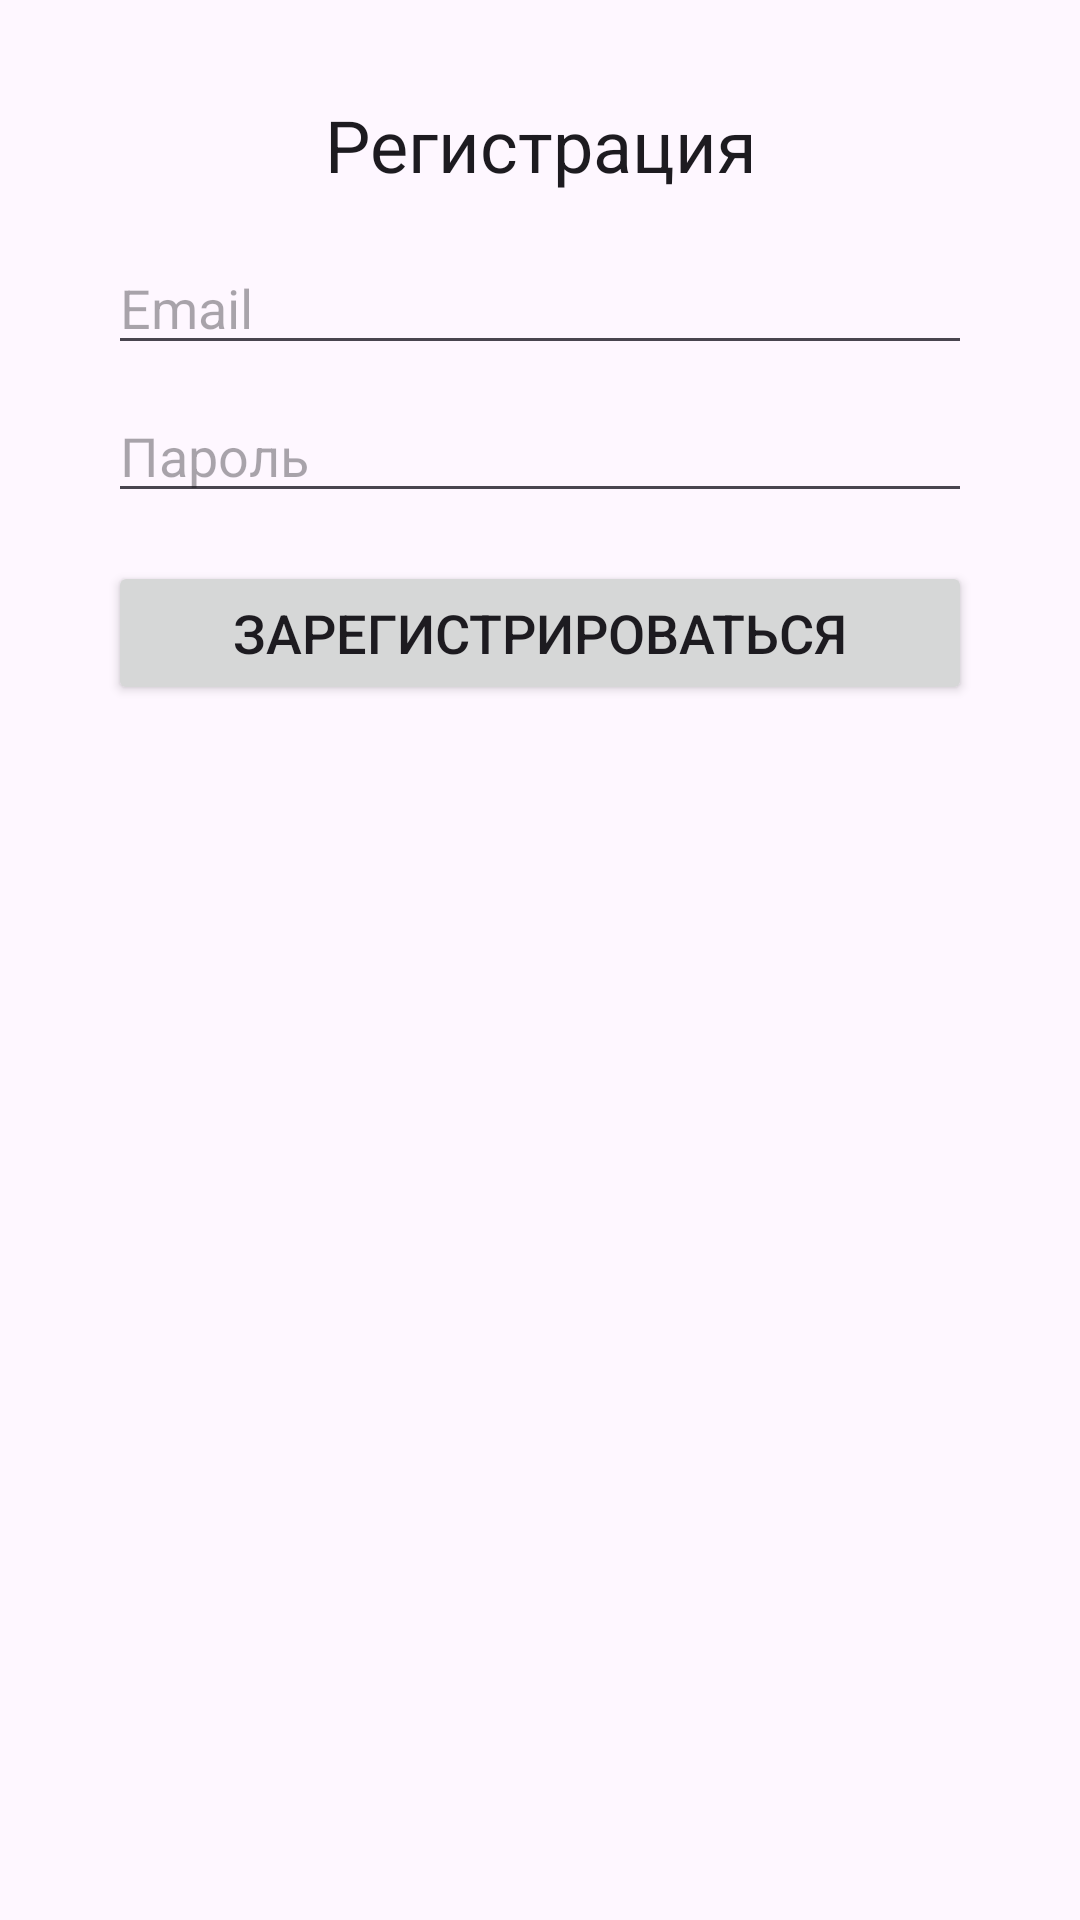

Reconstruct the res/layout file that produces this screen, plus the resources it refers to.
<!-- AndroidManifest.xml: application theme Base.Theme.DimensionsStyles -->
<!-- res/layout/fragment_register.xml -->
<?xml version="1.0" encoding="utf-8"?>
<androidx.constraintlayout.widget.ConstraintLayout
    xmlns:android="http://schemas.android.com/apk/res/android"
    xmlns:tools="http://schemas.android.com/tools"
    xmlns:app="http://schemas.android.com/apk/res-auto"
    android:layout_width="match_parent"
    android:layout_height="match_parent"
    tools:context=".registration.RegisterFragment">

    <TextView
        android:id="@+id/tvRegisterWelcome"
        android:layout_width="wrap_content"
        android:layout_height="wrap_content"
        android:text="@string/tvRegisterWelcomeText"
        android:textSize="@dimen/_24sp"
        android:layout_marginTop="@dimen/_32dp"
        android:textAlignment="center"
        app:layout_constraintTop_toTopOf="parent"
        app:layout_constraintStart_toStartOf="parent"
        app:layout_constraintEnd_toEndOf="parent" />

    <EditText
        android:id="@+id/etRegisterEmail"
        android:layout_width="@dimen/_0dp"
        android:layout_height="wrap_content"
        android:hint="@string/etRegisterEmailHint"
        android:inputType="textEmailAddress"
        android:layout_marginTop="@dimen/_16dp"
        app:layout_constraintTop_toBottomOf="@id/tvRegisterWelcome"
        app:layout_constraintStart_toStartOf="parent"
        app:layout_constraintEnd_toEndOf="parent"
        app:layout_constraintWidth_percent="0.8" />

    <EditText
        android:id="@+id/etRegisterPassword"
        android:layout_width="@dimen/_0dp"
        android:layout_height="wrap_content"
        android:hint="@string/etRegisterPasswordHint"
        android:inputType="textPassword"
        android:layout_marginTop="@dimen/_8dp"
        app:layout_constraintTop_toBottomOf="@id/etRegisterEmail"
        app:layout_constraintStart_toStartOf="parent"
        app:layout_constraintEnd_toEndOf="parent"
        app:layout_constraintWidth_percent="0.8" />



    <Button
        android:id="@+id/btnRegister"
        android:layout_width="0dp"
        android:layout_height="wrap_content"
        android:text="@string/btnRegisterText"
        android:layout_marginTop="@dimen/_16dp"
        app:layout_constraintTop_toBottomOf="@id/etRegisterPassword"
        app:layout_constraintStart_toStartOf="parent"
        app:layout_constraintEnd_toEndOf="parent"
        app:layout_constraintWidth_percent="0.8" />


</androidx.constraintlayout.widget.ConstraintLayout>
<!-- resources referenced by this layout -->
<resources>
  <dimen name="_0dp">0dp</dimen>
  <dimen name="_16dp">16dp</dimen>
  <dimen name="_24sp">24sp</dimen>
  <dimen name="_32dp">32dp</dimen>
  <dimen name="_8dp">8dp</dimen>
  <string name="btnRegisterText">Зарегистрироваться</string>
  <string name="etRegisterEmailHint">Email</string>
  <string name="etRegisterPasswordHint">Пароль</string>
  <string name="tvRegisterWelcomeText">Регистрация</string>
  <style name="Base.Theme.DimensionsStyles" parent="Theme.Material3.DayNight.NoActionBar">
          <item name="background">?android:attr/colorBackground</item>
          <item name="colorPrimaryDark">?android:attr/textColorPrimary</item>
          <item name="android:textColor">?android:attr/textColorPrimary</item>
          <item name="android:textSize">18sp</item>
      </style>
</resources>
